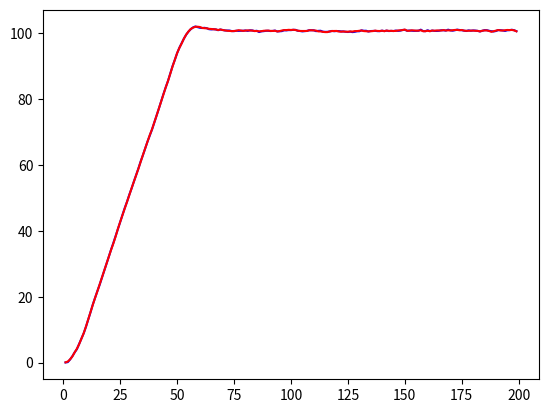

Recreate this plot in Python.
'''
[redacted]
    @ description: A PID controller based on python
'''

import numpy as np
import matplotlib.pyplot as plt

class KF_Filter:

    def __init__(self, KP, KI, KD, exp_alt, true_alt):

        self.kp = KP
        self.ki = KI
        self.kd = KD

        self.true_alt = true_alt
        self.exp_alt = exp_alt
        self.pre_alt = self.true_alt + np.random.normal(0, 0.1)

        self.now_error = 0.0
        self.last_error = 0.0
        self.inter = 0.0
        self.diff = 0.0

        self.acc = 0.0
        self.vel = 0.0
        self.aim_alt =0.0
        self.time_step = 0.1
        self.meas = 0.0
        self.KG = 0.8

    def PID_Controller(self):

        self.last_error = self.now_error
        self.now_error = self.exp_alt - self.pre_alt
        self.inter += self.now_error
        self.diff = self.now_error - self.last_error
        self.aim_alt = self.kp * self.now_error + self.ki * self.inter + self.kd * self.diff
        self.acc = 2 * (self.aim_alt - self.vel * self.time_step) / (self.time_step ** 2)
        if self.acc > 20:
            self.acc = 20
        elif self.acc < -20:
            self.acc = -20
        return self.acc, self.aim_alt

    def KF(self):
        self.pre_alt = self.pre_alt + self.vel *self.time_step + 0.5 * self.acc * (self.time_step ** 2)
        self.true_alt = self.true_alt + self.vel * self.time_step + 0.5 * self.acc * (self.time_step ** 2)
        self.vel = self.vel + self.acc * self.time_step
        if self.vel >= 20:
            self.vel = 20
        if self.vel <= -20:
            self.vel = -20
        self.true_alt = self.true_alt + np.random.normal(0,0.1)
        self.meas = self.true_alt + np.random.normal(0,0.1)
        self.pre_alt = self.pre_alt + self.KG * (self.meas - self.pre_alt)
        return self.pre_alt, self.true_alt, self.vel


pre = []
true = []
vel = []
altitude = KF_Filter(0.2, 0.00005, 0.05, 100, 0)
for i in range(1,200):
    acc, aim_alt = altitude.PID_Controller()
    pre_alt, true_alt, now_vel = altitude.KF()
    pre.append(pre_alt)
    true.append(true_alt)
    vel.append(now_vel)

time = list(range(1, 200))
plt.plot(time, pre, color='blue', label='pre')
plt.plot(time, true, color='red',label='true')
plt.show()



